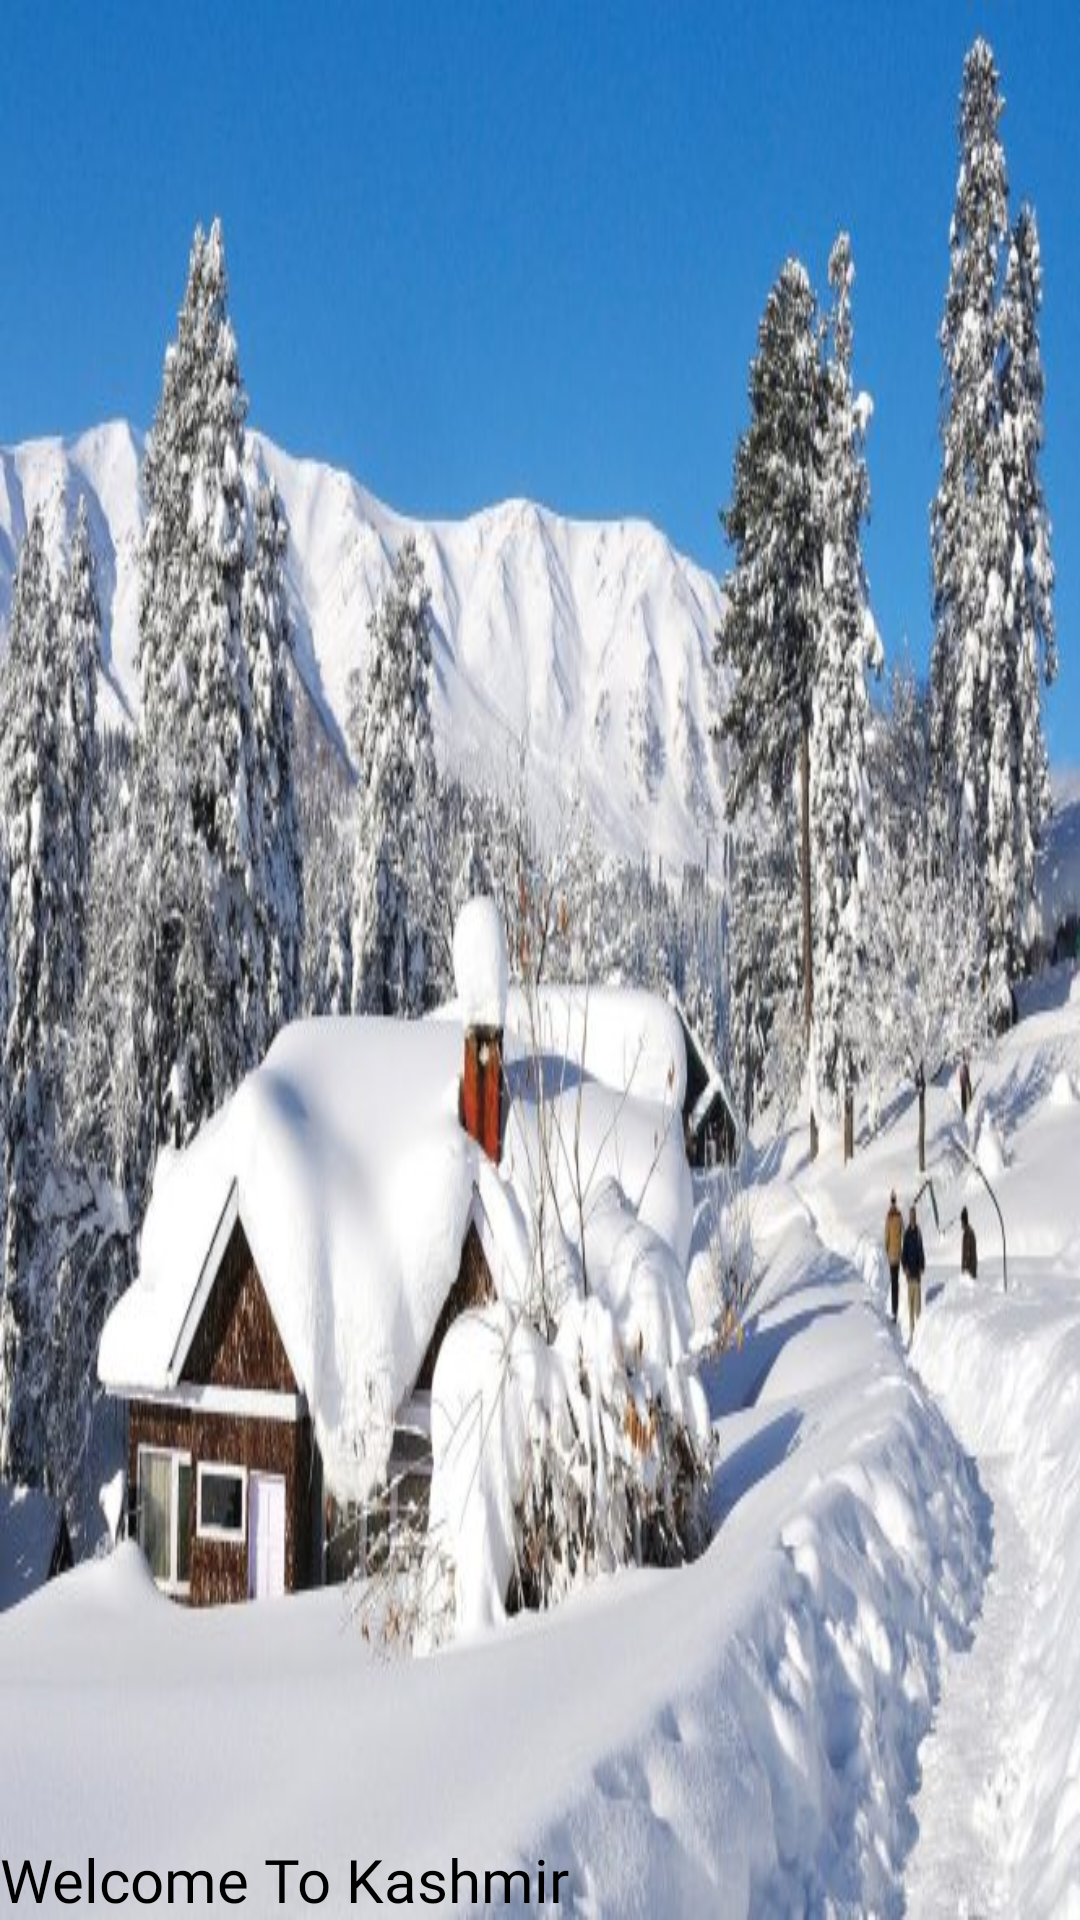

The Android layout XML behind this screen, and the referenced resources:
<!-- AndroidManifest.xml: application theme Theme.BULL_PROJECT -->
<!-- res/layout/header.xml -->
<?xml version="1.0" encoding="utf-8"?>
<LinearLayout xmlns:android="http://schemas.android.com/apk/res/android"
    xmlns:app="http://schemas.android.com/apk/res-auto"
    android:layout_width="match_parent"
    android:layout_height="200dp"
    android:background="@drawable/nav_image"
    android:gravity="bottom"
    android:orientation="vertical"
    android:theme="@style/ThemeOverlay.AppCompat.Dark">

        <TextView
             android:layout_width="match_parent"
             android:layout_height="wrap_content"
             android:paddingTop="10dp"
             android:text="Welcome To Kashmir"
             android:textAppearance="@style/TextAppearance.AppCompat.Body1"
            android:textColor="@color/black"
            android:textSize="20dp"
            android:fontFamily="@font/bungee"/>
    </LinearLayout>
<!-- resources referenced by this layout -->
<resources>
  <!-- drawable nav_image: jpg bitmap (drawable-hdpi, 77524 bytes) -->
  <style name="Theme.BULL_PROJECT" parent="Theme.MaterialComponents.DayNight.NoActionBar">
          //NOActionBar is used to hide stsus bar
          
          <item name="colorPrimary">@color/purple_500</item>
          <item name="colorPrimaryVariant">@color/purple_700</item>
          <item name="colorOnPrimary">@color/white</item>
          
          <item name="colorSecondary">@color/teal_200</item>
          <item name="colorSecondaryVariant">@color/teal_700</item>
          <item name="colorOnSecondary">@color/black</item>
          
          <item name="android:statusBarColor" tools:targetApi="l">?attr/colorPrimaryVariant</item>
          
          <item name="android:windowContentTransitions">true</item>
      </style>
  <!-- not gathered from this repository: default colours our renderer supplied (Android Studio template values) -->
  <color name="purple_500">#FF6200EE</color>
  <color name="purple_700">#FF3700B3</color>
  <color name="teal_200">#FF03DAC5</color>
  <color name="teal_700">#FF018786</color>
  <color name="black">#FF000000</color>
  <color name="white">#FFFFFFFF</color>
</resources>
